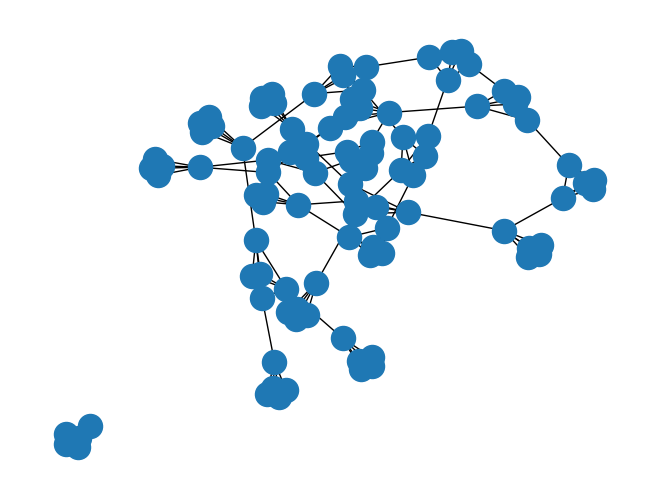

Write the Python code that produced this figure.
import networkx as nx
import matplotlib.pyplot as plt
import random

# Setting constants
BUS_COUNT = 20
BUS_SIZE = 5
EXTRA_FRIEND_CONNS = 30
NUM_ROWDY_GROUPS = 30
ROWDY_GROUP_MAX_SIZE = 5
NUM_STUDENTS = BUS_COUNT * BUS_SIZE

# Initializing graph parameters
G = nx.Graph()
V = {}

# Constructing the friend graph
count = 0
for i in range(BUS_COUNT):
	for j in range(BUS_SIZE):
		G.add_node(count + j)
		V[count + j] = i
		print("Added node", count + j)
	for j in range(BUS_SIZE):
		for k in range(BUS_SIZE):
			if count + j != count + k:
				G.add_edge(count + j, count + k)
				print("Added edge", count + j, "to", count + k)
	count += BUS_SIZE
for i in range(EXTRA_FRIEND_CONNS):
	j = random.randint(0, NUM_STUDENTS-1)
	k = random.choice(list(range(0, j)) + list(range(j+1, NUM_STUDENTS)))
	G.add_edge(j, k)
	print("Added edge", j, "to", k)

# Writing the graph to file
nx.write_gml(G, 'graph.gml', nx.readwrite.gml.literal_stringizer)
nx.draw(G)
plt.savefig('graph.png')

# Starting the parameter file
param_file = open('parameters.txt', 'w')
param_file.write(str(BUS_COUNT) + '\n')
param_file.write(str(BUS_SIZE) + '\n')

# Rowdy group generation
rowdy_groups = []
count = 0
while count < NUM_ROWDY_GROUPS:
	num_in_group = random.randint(ROWDY_GROUP_MAX_SIZE - 1, ROWDY_GROUP_MAX_SIZE) # Can tune this range
	group = []
	for i in range(num_in_group):
		j = random.choice([elem for elem in range(NUM_STUDENTS) if elem not in group])
		group.append(j)
	if len(set([V[elem] for elem in group])) != 1:
		rowdy_groups.append(group)
		count += 1
for group in rowdy_groups:
	param_file.write(str(group) + '\n')
